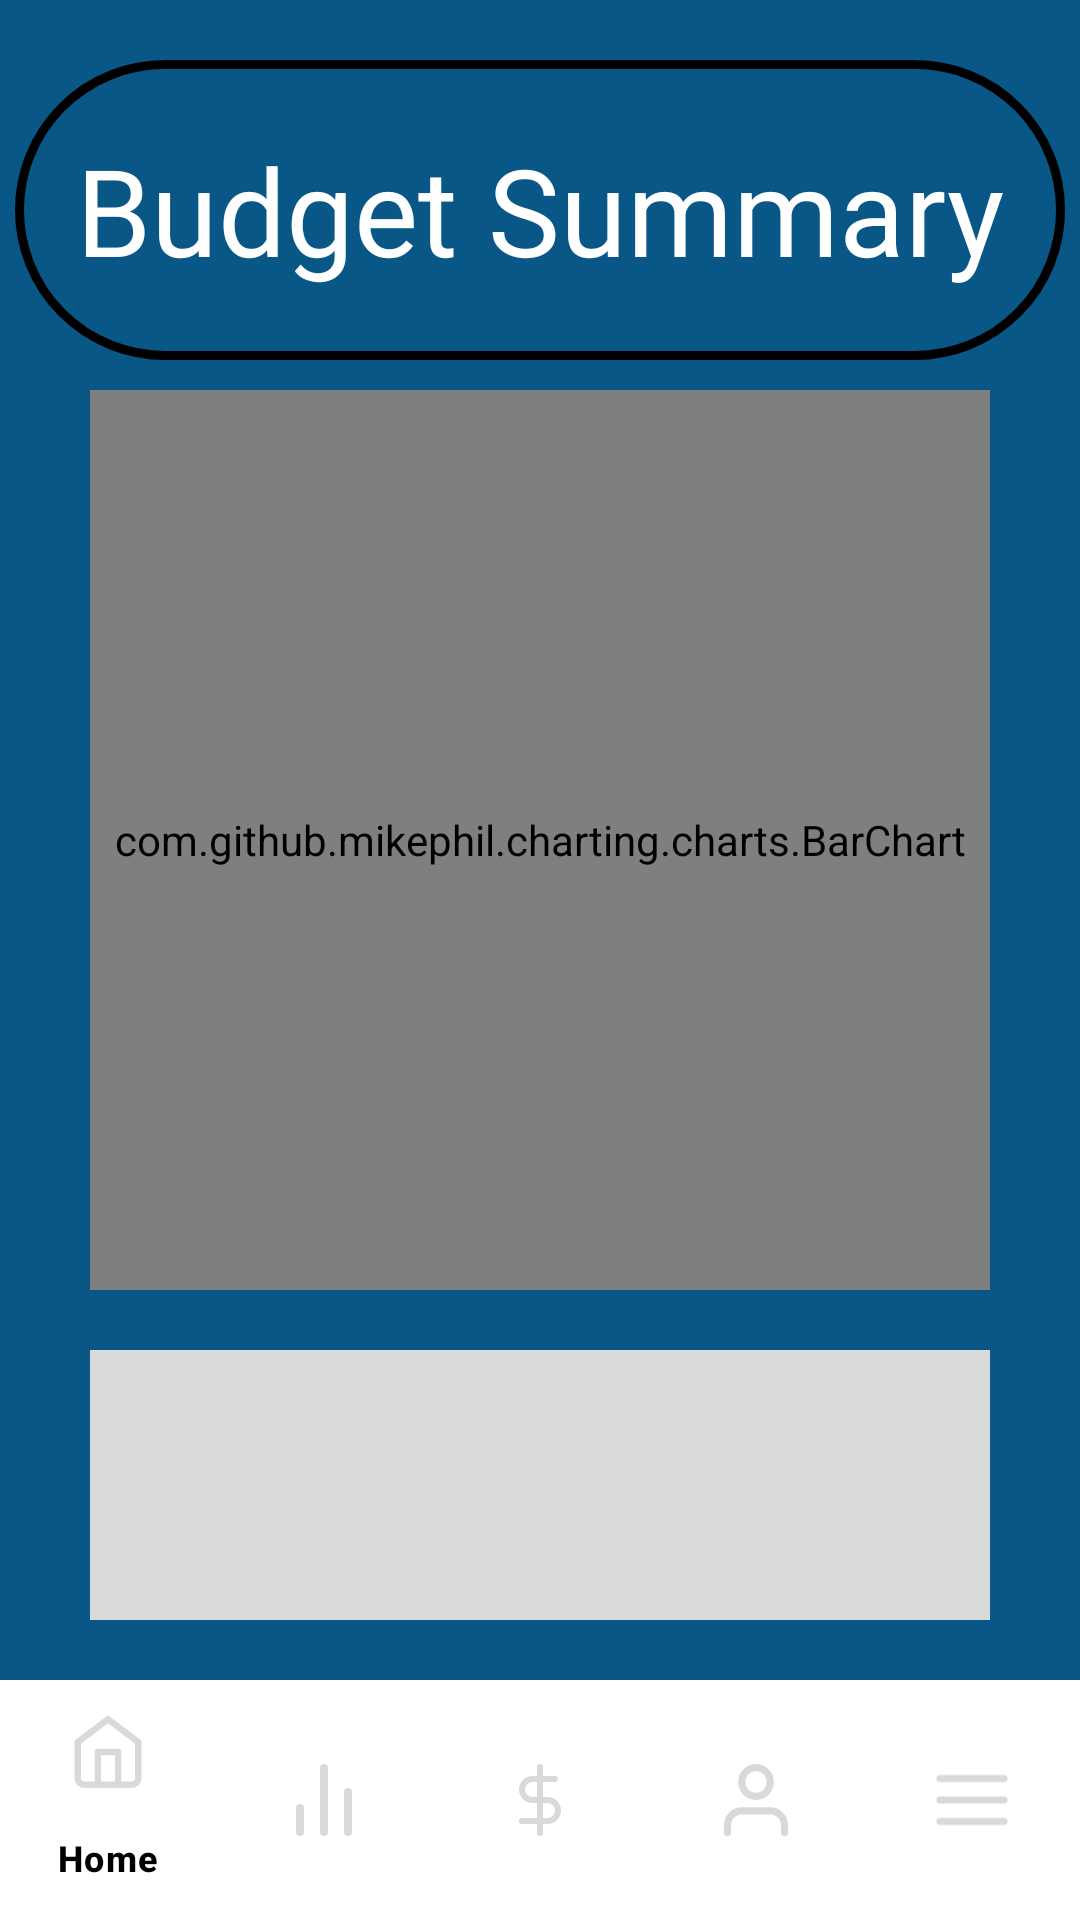

Produce the Android XML layout that renders to this screen, including the resource entries it uses.
<!-- AndroidManifest.xml: application theme Theme.KracKShacKBanking -->
<!-- res/layout/bar_graph.xml -->
<?xml version="1.0" encoding="utf-8"?>
<androidx.constraintlayout.widget.ConstraintLayout xmlns:android="http://schemas.android.com/apk/res/android"
    xmlns:app="http://schemas.android.com/apk/res-auto"
    xmlns:tools="http://schemas.android.com/tools"
    android:layout_width="match_parent"
    android:layout_height="match_parent"
    android:background="@color/main_colour"
    tools:context=".BarGraphActivity">

    <TextView
        android:id="@+id/txtBudgetSummary"
        android:layout_width="350dp"
        android:layout_height="100dp"
        android:layout_marginStart="10dp"
        android:layout_marginTop="20dp"
        android:layout_marginEnd="10dp"
        android:autoSizeTextType="uniform"
        android:background="@drawable/format_button"
        android:fontFamily="@font/outfit_extrabold"
        android:gravity="center"
        android:padding="20dp"
        android:text="@string/BudgetSummary"
        android:textColor="@color/white"
        app:layout_constraintEnd_toEndOf="parent"
        app:layout_constraintStart_toStartOf="parent"
        app:layout_constraintTop_toTopOf="parent" />

    <com.github.mikephil.charting.charts.BarChart
        android:id="@+id/BCBudgetSummary"
        android:layout_width="300sp"
        android:layout_height="300sp"
        android:layout_marginStart="10dp"
        android:layout_marginTop="10dp"
        android:layout_marginEnd="10dp"
        android:layout_marginBottom="10dp"
        android:background="@color/gray"
        app:layout_constraintBottom_toTopOf="@+id/svCategories"
        app:layout_constraintEnd_toEndOf="parent"
        app:layout_constraintStart_toStartOf="parent"
        app:layout_constraintTop_toBottomOf="@id/txtBudgetSummary" />

    <androidx.constraintlayout.widget.ConstraintLayout
        android:id="@+id/svCategories"
        android:layout_width="300dp"
        android:layout_height="0dp"
        android:layout_marginStart="10dp"
        android:layout_marginTop="10dp"
        android:layout_marginEnd="10dp"
        android:layout_marginBottom="20dp"
        android:background="@color/gray"
        android:minHeight="100dp"
        app:layout_constraintBottom_toTopOf="@id/bottomNavigationView"
        app:layout_constraintEnd_toEndOf="parent"
        app:layout_constraintStart_toStartOf="parent"
        app:layout_constraintTop_toBottomOf="@id/BCBudgetSummary">

        <ListView
            android:id="@+id/lvCategories"
            android:layout_width="match_parent"
            android:layout_height="match_parent"/>

    </androidx.constraintlayout.widget.ConstraintLayout>

    <com.google.android.material.bottomnavigation.BottomNavigationView
        android:id="@+id/bottomNavigationView"
        android:layout_width="match_parent"
        android:layout_height="wrap_content"
        android:layout_gravity="bottom"
        android:background="@color/white"
        android:foregroundTint="@color/black"
        app:itemIconTint="@color/gray"
        app:itemTextColor="@color/black"
        app:layout_constraintBottom_toBottomOf="parent"
        app:layout_constraintEnd_toEndOf="parent"
        app:layout_constraintStart_toStartOf="parent"
        app:menu="@menu/bottom_nav_menu" />
</androidx.constraintlayout.widget.ConstraintLayout>
<!-- resources referenced by this layout -->
<resources>
  <color name="black">#000000</color>
  <color name="gray">#D9D9D9</color>
  <color name="main_colour">#095787</color>
  <color name="white">#FFFFFF</color>
  <!-- drawable format_button (drawable) -->
  <?xml version="1.0" encoding="utf-8"?>
  <selector xmlns:android="http://schemas.android.com/apk/res/android">
      <item android:state_enabled="true">
          <shape android:shape="rectangle">
              <solid android:color="@color/blue" />
              <stroke
                  android:width="3dp"
                  android:color="@color/black" />
              <corners android:radius="50dp" />
              <padding
                  android:left="50dp"
                  android:top="50dp"
                  android:right="50dp"
                  android:bottom="50dp" />
          </shape>
      </item>
  </selector>
  <string name="BudgetSummary">Budget Summary</string>
  <style name="Theme.KracKShacKBanking" parent="Theme.Material3.DayNight.NoActionBar">
          <item name="colorPrimaryVariant">@color/primary_dark</item>
          <item name="colorOnPrimary">@color/white</item>
          <item name="colorSecondary">@color/secondary</item>
          <item name="colorSecondaryVariant">@color/secondary_dark</item>
          <item name="colorOnSecondary">@color/black</item>
          <item name="android:windowLightStatusBar">false</item>
  
      </style>
  <color name="primary_dark">#10828E</color>
</resources>
